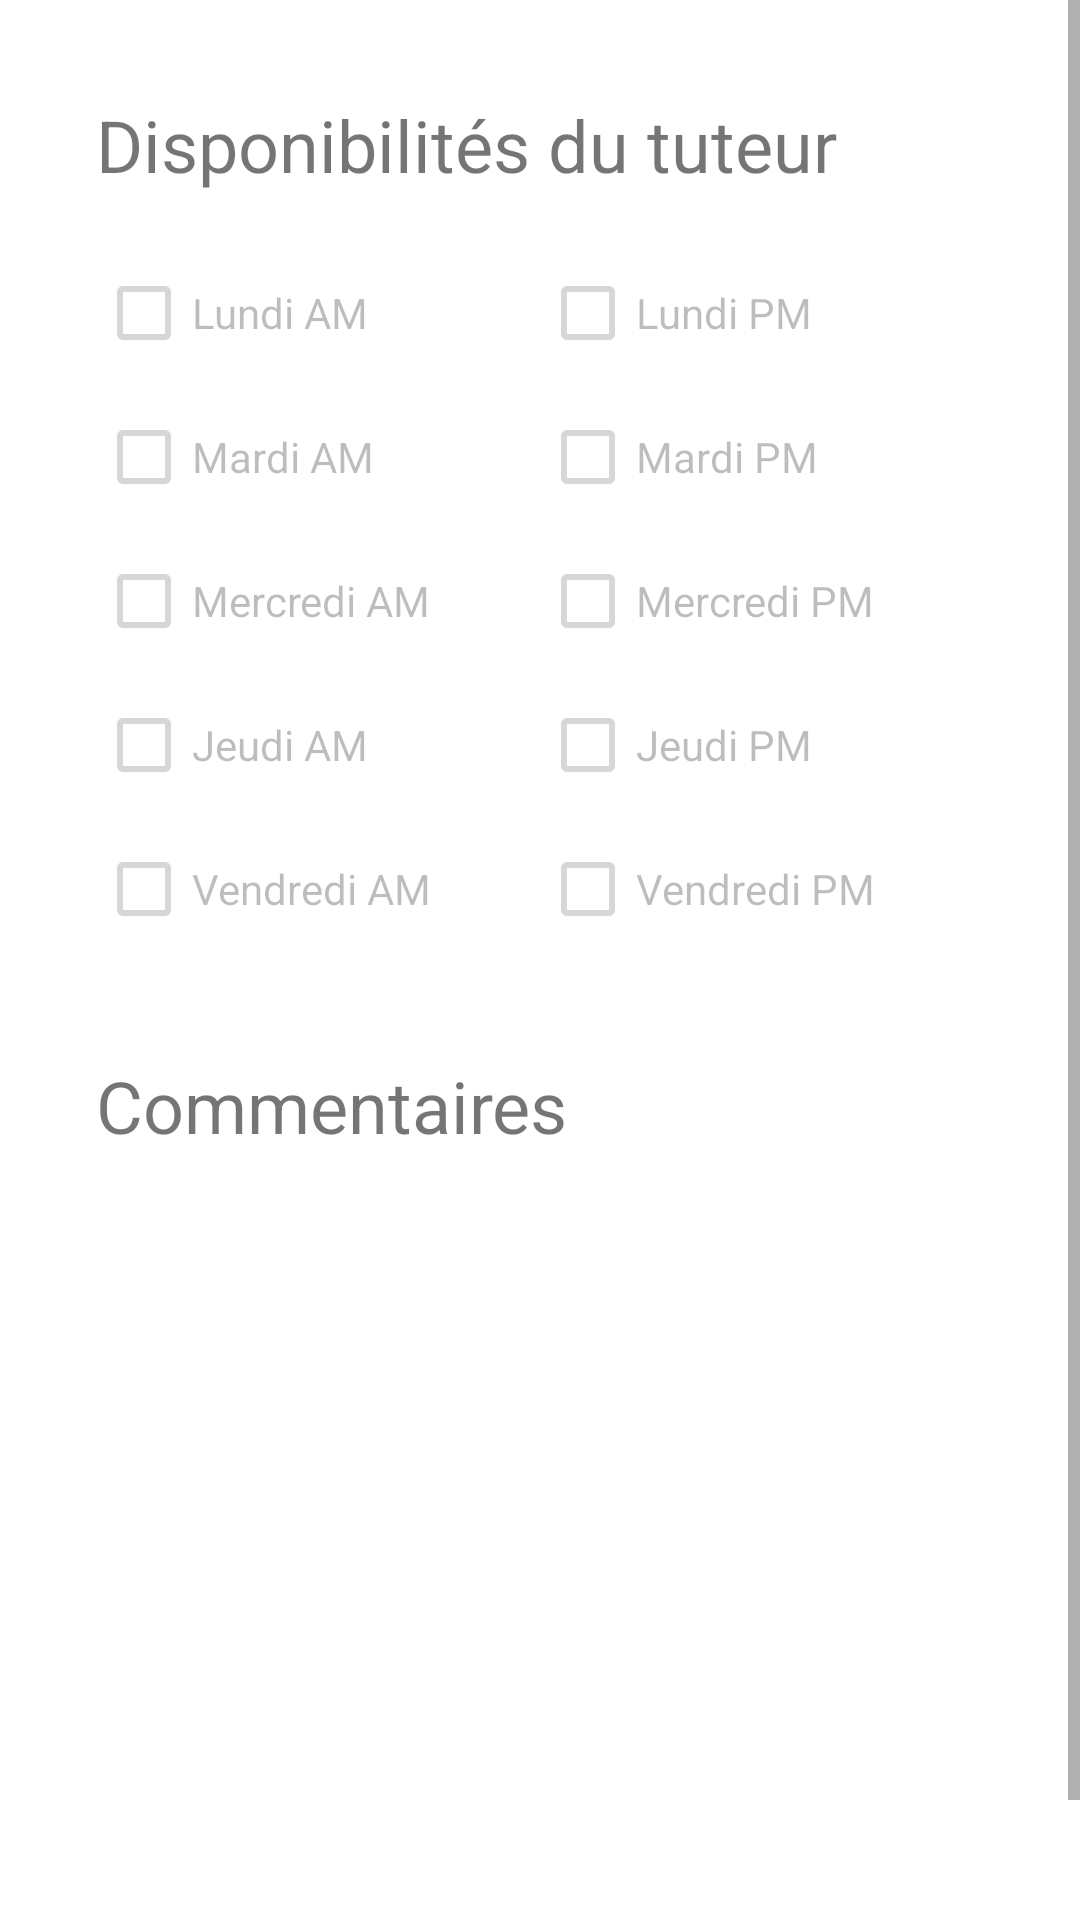

The Android layout XML behind this screen, and the referenced resources:
<!-- AndroidManifest.xml: application theme Theme.StagePlanif -->
<!-- res/layout/fragment_commentaires_visite.xml -->
<?xml version="1.0" encoding="utf-8"?>
<ScrollView xmlns:android="http://schemas.android.com/apk/res/android"
    xmlns:app="http://schemas.android.com/apk/res-auto"
    xmlns:tools="http://schemas.android.com/tools"
    android:layout_width="match_parent"
    android:layout_height="match_parent"
    tools:context=".CommentairesVisiteFragment">

    <LinearLayout
        android:layout_width="match_parent"
        android:layout_height="wrap_content"
        android:orientation="vertical"
        android:padding="@dimen/activity_big_vertical_margin">

        <TextView
            android:id="@+id/txt_dispo_tuteur"
            android:layout_width="match_parent"
            android:layout_height="wrap_content"
            android:text="@string/titre_dispo_tuteur"
            android:textSize="24sp" />


        <LinearLayout
            android:layout_width="match_parent"
            android:layout_height="match_parent"
            android:orientation="horizontal"
            android:layout_marginTop="@dimen/activity_small_vertical_margin">

            <CheckBox
                android:id="@+id/box_lundi_am"
                android:layout_width="wrap_content"
                android:layout_height="wrap_content"
                android:layout_weight="1"
                android:enabled="false"
                android:focusable="false"
                android:text="Lundi AM" />

            <CheckBox
                android:id="@+id/box_lundi_pm"
                android:layout_width="wrap_content"
                android:layout_height="wrap_content"
                android:layout_weight="1"
                android:clickable="false"
                android:enabled="false"
                android:text="Lundi PM" />
        </LinearLayout>

        <LinearLayout
            android:layout_width="match_parent"
            android:layout_height="match_parent"
            android:orientation="horizontal">

            <CheckBox
                android:id="@+id/box_mardi_am"
                android:layout_width="wrap_content"
                android:layout_height="wrap_content"
                android:layout_weight="1"
                android:clickable="false"
                android:enabled="false"
                android:text="Mardi AM" />

            <CheckBox
                android:id="@+id/box_mardi_pm"
                android:layout_width="wrap_content"
                android:layout_height="wrap_content"
                android:layout_weight="1"
                android:clickable="false"
                android:enabled="false"
                android:text="Mardi PM" />

        </LinearLayout>

        <LinearLayout
            android:layout_width="match_parent"
            android:layout_height="match_parent"
            android:layout_weight="1"
            android:orientation="horizontal">

            <CheckBox
                android:id="@+id/box_mercredi_am"
                android:layout_width="wrap_content"
                android:layout_height="wrap_content"
                android:layout_weight="1"
                android:enabled="false"
                android:text="Mercredi AM"
                tools:ignore="NestedWeights" />

            <CheckBox
                android:id="@+id/box_mercredi_pm"
                android:layout_width="wrap_content"
                android:layout_height="wrap_content"
                android:layout_weight="1"
                android:enabled="false"
                android:text="Mercredi PM" />

        </LinearLayout>

        <LinearLayout
            android:layout_width="match_parent"
            android:layout_height="match_parent"
            android:layout_weight="1"
            android:orientation="horizontal">

            <CheckBox
                android:id="@+id/box_jeudi_am"
                android:layout_width="wrap_content"
                android:layout_height="wrap_content"
                android:layout_weight="1"
                android:enabled="false"
                android:text="Jeudi AM"
                tools:ignore="NestedWeights" />

            <CheckBox
                android:id="@+id/box_jeudi_pm"
                android:layout_width="wrap_content"
                android:layout_height="wrap_content"
                android:layout_weight="1"
                android:enabled="false"
                android:text="Jeudi PM" />

        </LinearLayout>

        <LinearLayout
            android:layout_width="match_parent"
            android:layout_height="match_parent"
            android:orientation="horizontal">

            <CheckBox
                android:id="@+id/box_vendredi_am"
                android:layout_width="wrap_content"
                android:layout_height="wrap_content"
                android:layout_weight="1"
                android:enabled="false"
                android:text="Vendredi AM" />

            <CheckBox
                android:id="@+id/box_vendredi_pm"
                android:layout_width="wrap_content"
                android:layout_height="wrap_content"
                android:layout_weight="1"
                android:enabled="false"
                android:text="Vendredi PM" />

        </LinearLayout>

        <TextView
            android:layout_width="match_parent"
            android:layout_height="wrap_content"
            android:text="@string/titre_commentaires"
            android:layout_marginTop="@dimen/activity_big_vertical_margin"
            android:textSize="24sp" />

        <EditText
            android:id="@+id/txt_commentaire"
            android:layout_width="match_parent"
            android:layout_height="250dp"
            android:layout_marginTop="@dimen/activity_small_vertical_margin"
            android:inputType="textMultiLine"
            app:layout_constraintEnd_toEndOf="parent"
            app:layout_constraintStart_toStartOf="parent"
            app:layout_constraintTop_toTopOf="parent"
            android:autofillHints="Commentaires"
            tools:ignore="LabelFor" />
    </LinearLayout>
</ScrollView>
<!-- resources referenced by this layout -->
<resources>
  <dimen name="activity_big_vertical_margin">32dp</dimen>
  <dimen name="activity_small_vertical_margin">16dp</dimen>
  <string name="titre_commentaires">Commentaires</string>
  <string name="titre_dispo_tuteur">Disponibilités du tuteur</string>
  <style name="Theme.StagePlanif" parent="Theme.MaterialComponents.DayNight.NoActionBar">
          
          <item name="colorPrimary">@color/primaryColor</item>
          <item name="colorPrimaryVariant">@color/primaryDarkColor</item>
          <item name="colorOnPrimary">@color/primaryTextColor</item>
          
          <item name="colorSecondary">@color/primaryLightColor</item>
          <item name="colorSecondaryVariant">@color/primaryDarkColor</item>
          <item name="colorOnSecondary">@color/primaryTextColor</item>
          
          <item name="android:statusBarColor" tools:targetApi="l">?attr/colorPrimaryVariant</item>
          
      </style>
  <color name="primaryColor">#1565c0</color>
  <color name="primaryDarkColor">#003c8f</color>
  <color name="primaryTextColor">#ffffff</color>
  <color name="primaryLightColor">#5e92f3</color>
</resources>
